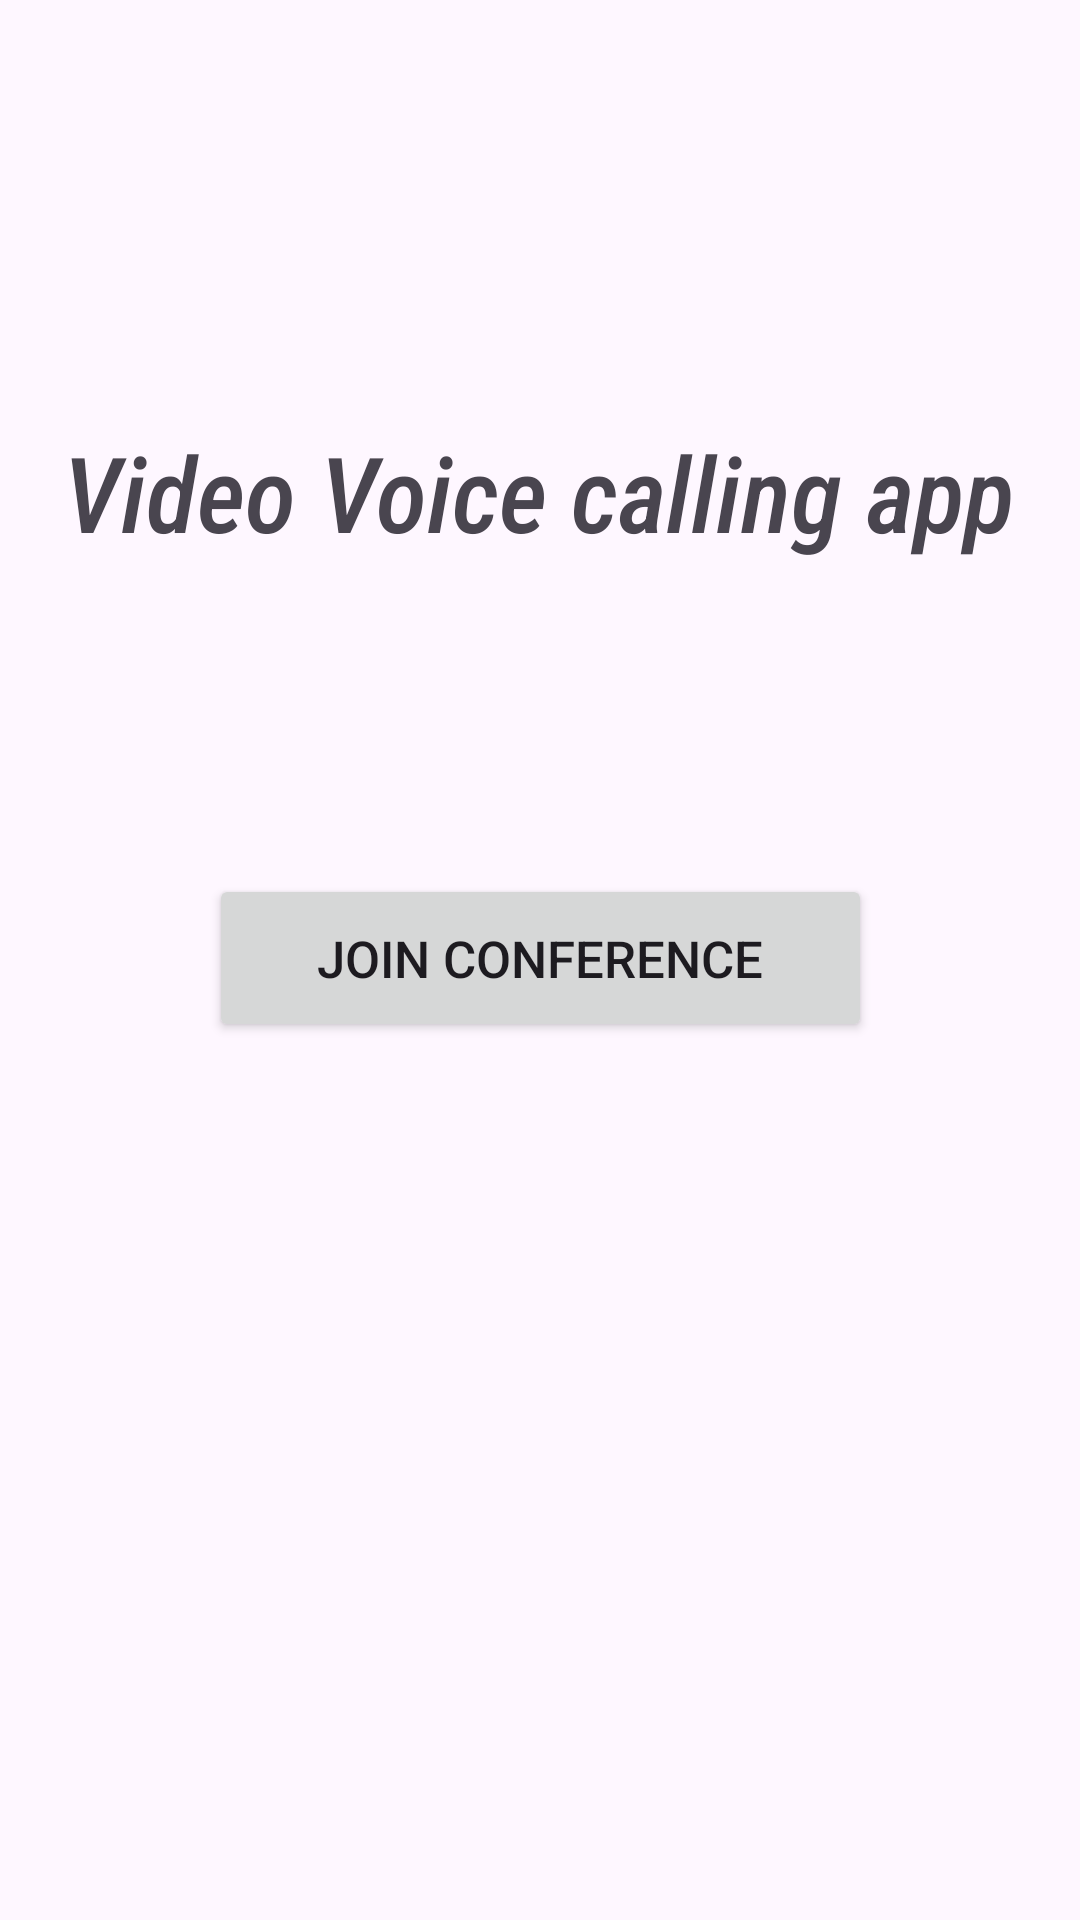

Here is an Android app screen rendered from its layout file. Give the layout XML and the strings, colors and styles it references.
<!-- AndroidManifest.xml: application theme Theme.VVC_app -->
<!-- res/layout/activity_main.xml -->
<?xml version="1.0" encoding="utf-8"?>
<androidx.constraintlayout.widget.ConstraintLayout xmlns:android="http://schemas.android.com/apk/res/android"
    xmlns:app="http://schemas.android.com/apk/res-auto"
    xmlns:tools="http://schemas.android.com/tools"
    android:layout_width="match_parent"
    android:layout_height="match_parent"
    android:backgroundTint="@color/grey"
    tools:context=".MainActivity">


    <TextView
        android:id="@+id/vvc_tv"
        android:layout_width="wrap_content"
        android:layout_height="wrap_content"
        android:layout_marginStart="172dp"
        android:layout_marginTop="81dp"
        android:layout_marginEnd="181dp"
        android:layout_marginBottom="242dp"
        android:text="@string/vvc_app"
        android:textSize="77sp"
        android:textStyle="bold"
        app:layout_constraintBottom_toTopOf="@+id/button"
        app:layout_constraintEnd_toEndOf="parent"
        app:layout_constraintStart_toStartOf="parent"
        app:layout_constraintTop_toTopOf="parent" />

    <Button
        android:id="@+id/button"
        android:layout_width="221dp"
        android:layout_height="56dp"
        android:text="@string/join_conference"
        android:textSize="17sp"
        app:layout_constraintBottom_toBottomOf="parent"
        app:layout_constraintEnd_toEndOf="parent"
        app:layout_constraintStart_toStartOf="parent"
        app:layout_constraintTop_toTopOf="parent"
        app:layout_constraintVertical_bias="0.499" />

    <TextView
        android:id="@+id/full_title_tv"
        android:layout_width="wrap_content"
        android:layout_height="wrap_content"
        android:layout_marginStart="172dp"
        android:layout_marginTop="75dp"
        android:layout_marginEnd="181dp"
        android:layout_marginBottom="104dp"
        android:fontFamily="sans-serif-condensed-medium"
        android:text="@string/video_voice_calling_app"
        android:textSize="35sp"
        android:textStyle="italic"
        app:layout_constraintBottom_toTopOf="@+id/button"
        app:layout_constraintEnd_toEndOf="parent"
        app:layout_constraintHorizontal_bias="0.488"
        app:layout_constraintStart_toStartOf="parent"
        app:layout_constraintTop_toBottomOf="@+id/vvc_tv"
        app:layout_constraintVertical_bias="1.0" />

</androidx.constraintlayout.widget.ConstraintLayout>
<!-- resources referenced by this layout -->
<resources>
  <color name="grey">#54FFFFFF</color>
  <string name="join_conference">Join Conference</string>
  <string name="video_voice_calling_app">Video Voice calling app</string>
  <string name="vvc_app">VVC app</string>
  <style name="Theme.VVC_app" parent="Base.Theme.VVC_app" />
  <style name="Base.Theme.VVC_app" parent="Theme.Material3.DayNight.NoActionBar">
          
          
      </style>
</resources>
